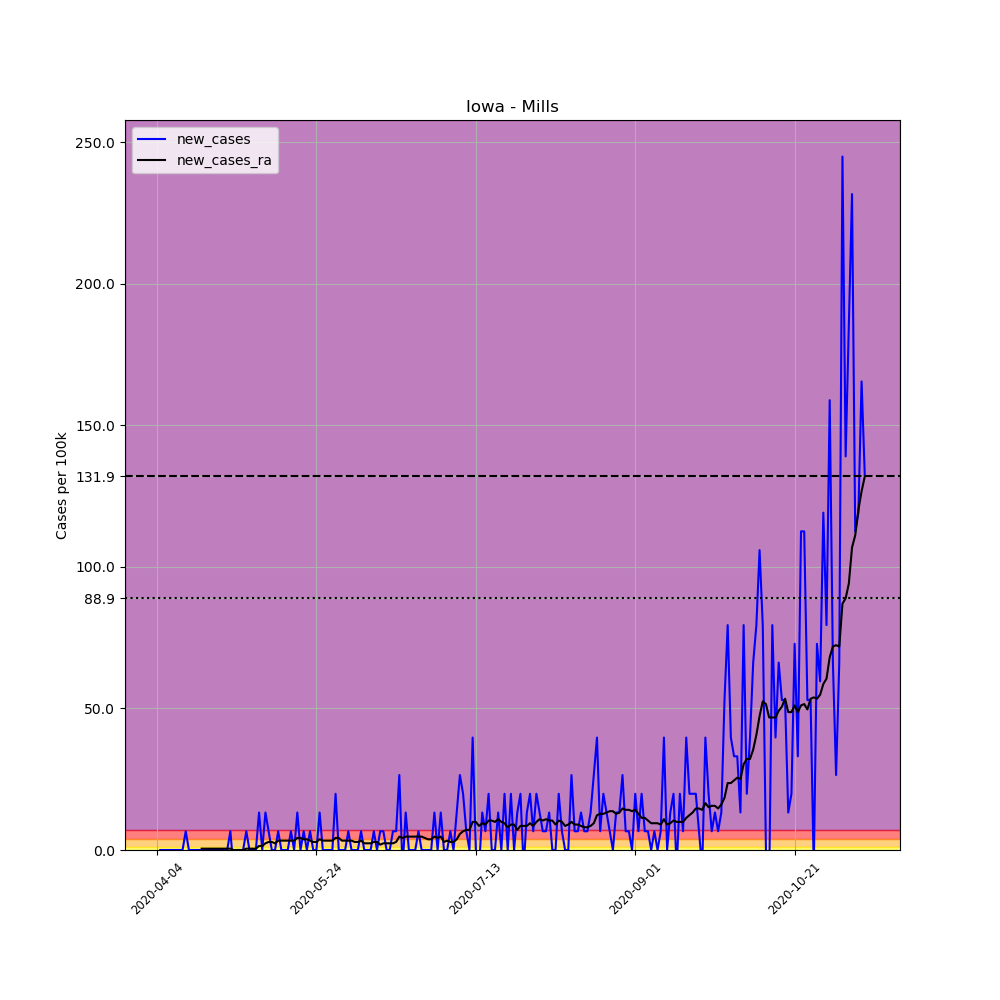

Data behind this chart, as committed beside it:
, date, county, state, fips, cases, deaths, COUNTY, STNAME, CTYNAME, POPESTIMATE2019, per_100k, new_cases, new_cases_ra
551640, 2020-04-04, Mills, Iowa, 19129, 1, 0, 129, Iowa, Mills, 15109, 6.619, , 
551641, 2020-04-05, Mills, Iowa, 19129, 1, 0, 129, Iowa, Mills, 15109, 6.619, 0.0, 
551642, 2020-04-06, Mills, Iowa, 19129, 1, 0, 129, Iowa, Mills, 15109, 6.619, 0.0, 
551643, 2020-04-07, Mills, Iowa, 19129, 1, 0, 129, Iowa, Mills, 15109, 6.619, 0.0, 
551644, 2020-04-08, Mills, Iowa, 19129, 1, 0, 129, Iowa, Mills, 15109, 6.619, 0.0, 
551645, 2020-04-09, Mills, Iowa, 19129, 1, 0, 129, Iowa, Mills, 15109, 6.619, 0.0, 
551646, 2020-04-10, Mills, Iowa, 19129, 1, 0, 129, Iowa, Mills, 15109, 6.619, 0.0, 
551647, 2020-04-11, Mills, Iowa, 19129, 1, 0, 129, Iowa, Mills, 15109, 6.619, 0.0, 
551648, 2020-04-12, Mills, Iowa, 19129, 1, 0, 129, Iowa, Mills, 15109, 6.619, 0.0, 
551649, 2020-04-13, Mills, Iowa, 19129, 2, 0, 129, Iowa, Mills, 15109, 13.24, 6.619, 
551650, 2020-04-14, Mills, Iowa, 19129, 2, 0, 129, Iowa, Mills, 15109, 13.24, 0.0, 
551651, 2020-04-15, Mills, Iowa, 19129, 2, 0, 129, Iowa, Mills, 15109, 13.24, 0.0, 
551652, 2020-04-16, Mills, Iowa, 19129, 2, 0, 129, Iowa, Mills, 15109, 13.24, 0.0, 
551653, 2020-04-17, Mills, Iowa, 19129, 2, 0, 129, Iowa, Mills, 15109, 13.24, 0.0, 
551654, 2020-04-18, Mills, Iowa, 19129, 2, 0, 129, Iowa, Mills, 15109, 13.24, 0.0, 0.4728
551655, 2020-04-19, Mills, Iowa, 19129, 2, 0, 129, Iowa, Mills, 15109, 13.24, 0.0, 0.4728
551656, 2020-04-20, Mills, Iowa, 19129, 2, 0, 129, Iowa, Mills, 15109, 13.24, 0.0, 0.4728
551657, 2020-04-21, Mills, Iowa, 19129, 2, 0, 129, Iowa, Mills, 15109, 13.24, 0.0, 0.4728
551658, 2020-04-22, Mills, Iowa, 19129, 2, 0, 129, Iowa, Mills, 15109, 13.24, 0.0, 0.4728
551659, 2020-04-23, Mills, Iowa, 19129, 2, 0, 129, Iowa, Mills, 15109, 13.24, 0.0, 0.4728
551660, 2020-04-24, Mills, Iowa, 19129, 2, 0, 129, Iowa, Mills, 15109, 13.24, 0.0, 0.4728
551661, 2020-04-25, Mills, Iowa, 19129, 2, 0, 129, Iowa, Mills, 15109, 13.24, 0.0, 0.4728
551662, 2020-04-26, Mills, Iowa, 19129, 2, 0, 129, Iowa, Mills, 15109, 13.24, 0.0, 0.4728
551663, 2020-04-27, Mills, Iowa, 19129, 3, 0, 129, Iowa, Mills, 15109, 19.86, 6.619, 0.4728
551664, 2020-04-28, Mills, Iowa, 19129, 2, 0, 129, Iowa, Mills, 15109, 13.24, -6.619, 0.0
551665, 2020-04-29, Mills, Iowa, 19129, 2, 0, 129, Iowa, Mills, 15109, 13.24, 0.0, 0.0
551666, 2020-04-30, Mills, Iowa, 19129, 2, 0, 129, Iowa, Mills, 15109, 13.24, 0.0, 0.0
551667, 2020-05-01, Mills, Iowa, 19129, 2, 0, 129, Iowa, Mills, 15109, 13.24, 0.0, 0.0
551668, 2020-05-02, Mills, Iowa, 19129, 3, 0, 129, Iowa, Mills, 15109, 19.86, 6.619, 0.4728
551669, 2020-05-03, Mills, Iowa, 19129, 3, 0, 129, Iowa, Mills, 15109, 19.86, 0.0, 0.4728
551670, 2020-05-04, Mills, Iowa, 19129, 3, 0, 129, Iowa, Mills, 15109, 19.86, 0.0, 0.4728
551671, 2020-05-05, Mills, Iowa, 19129, 3, 0, 129, Iowa, Mills, 15109, 19.86, 0.0, 0.4728
551672, 2020-05-06, Mills, Iowa, 19129, 5, 0, 129, Iowa, Mills, 15109, 33.09, 13.24, 1.418
551673, 2020-05-07, Mills, Iowa, 19129, 5, 0, 129, Iowa, Mills, 15109, 33.09, 0.0, 1.418
551674, 2020-05-08, Mills, Iowa, 19129, 7, 0, 129, Iowa, Mills, 15109, 46.33, 13.24, 2.364
551675, 2020-05-09, Mills, Iowa, 19129, 8, 0, 129, Iowa, Mills, 15109, 52.95, 6.619, 2.837
551676, 2020-05-10, Mills, Iowa, 19129, 8, 0, 129, Iowa, Mills, 15109, 52.95, 0.0, 2.837
551677, 2020-05-11, Mills, Iowa, 19129, 8, 0, 129, Iowa, Mills, 15109, 52.95, 0.0, 2.364
551678, 2020-05-12, Mills, Iowa, 19129, 9, 0, 129, Iowa, Mills, 15109, 59.57, 6.619, 3.309
551679, 2020-05-13, Mills, Iowa, 19129, 9, 0, 129, Iowa, Mills, 15109, 59.57, 0.0, 3.309
551680, 2020-05-14, Mills, Iowa, 19129, 9, 0, 129, Iowa, Mills, 15109, 59.57, 0.0, 3.309
551681, 2020-05-15, Mills, Iowa, 19129, 9, 0, 129, Iowa, Mills, 15109, 59.57, 0.0, 3.309
551682, 2020-05-16, Mills, Iowa, 19129, 10, 0, 129, Iowa, Mills, 15109, 66.19, 6.619, 3.309
551683, 2020-05-17, Mills, Iowa, 19129, 10, 0, 129, Iowa, Mills, 15109, 66.19, 0.0, 3.309
551684, 2020-05-18, Mills, Iowa, 19129, 12, 0, 129, Iowa, Mills, 15109, 79.42, 13.24, 4.255
551685, 2020-05-19, Mills, Iowa, 19129, 12, 0, 129, Iowa, Mills, 15109, 79.42, 0.0, 4.255
551686, 2020-05-20, Mills, Iowa, 19129, 13, 0, 129, Iowa, Mills, 15109, 86.04, 6.619, 3.782
551687, 2020-05-21, Mills, Iowa, 19129, 13, 0, 129, Iowa, Mills, 15109, 86.04, 0.0, 3.782
551688, 2020-05-22, Mills, Iowa, 19129, 14, 0, 129, Iowa, Mills, 15109, 92.66, 6.619, 3.309
551689, 2020-05-23, Mills, Iowa, 19129, 14, 0, 129, Iowa, Mills, 15109, 92.66, 0.0, 2.837
551690, 2020-05-24, Mills, Iowa, 19129, 14, 0, 129, Iowa, Mills, 15109, 92.66, 0.0, 2.837
551691, 2020-05-25, Mills, Iowa, 19129, 16, 0, 129, Iowa, Mills, 15109, 105.9, 13.24, 3.782
551692, 2020-05-26, Mills, Iowa, 19129, 16, 0, 129, Iowa, Mills, 15109, 105.9, 0.0, 3.309
551693, 2020-05-27, Mills, Iowa, 19129, 16, 0, 129, Iowa, Mills, 15109, 105.9, 0.0, 3.309
551694, 2020-05-28, Mills, Iowa, 19129, 16, 0, 129, Iowa, Mills, 15109, 105.9, 0.0, 3.309
551695, 2020-05-29, Mills, Iowa, 19129, 16, 0, 129, Iowa, Mills, 15109, 105.9, 0.0, 3.309
551696, 2020-05-30, Mills, Iowa, 19129, 19, 0, 129, Iowa, Mills, 15109, 125.8, 19.86, 4.255
551697, 2020-05-31, Mills, Iowa, 19129, 19, 0, 129, Iowa, Mills, 15109, 125.8, 0.0, 4.255
551698, 2020-06-01, Mills, Iowa, 19129, 19, 0, 129, Iowa, Mills, 15109, 125.8, 0.0, 3.309
551699, 2020-06-02, Mills, Iowa, 19129, 19, 0, 129, Iowa, Mills, 15109, 125.8, 0.0, 3.309
... 163 more rows
